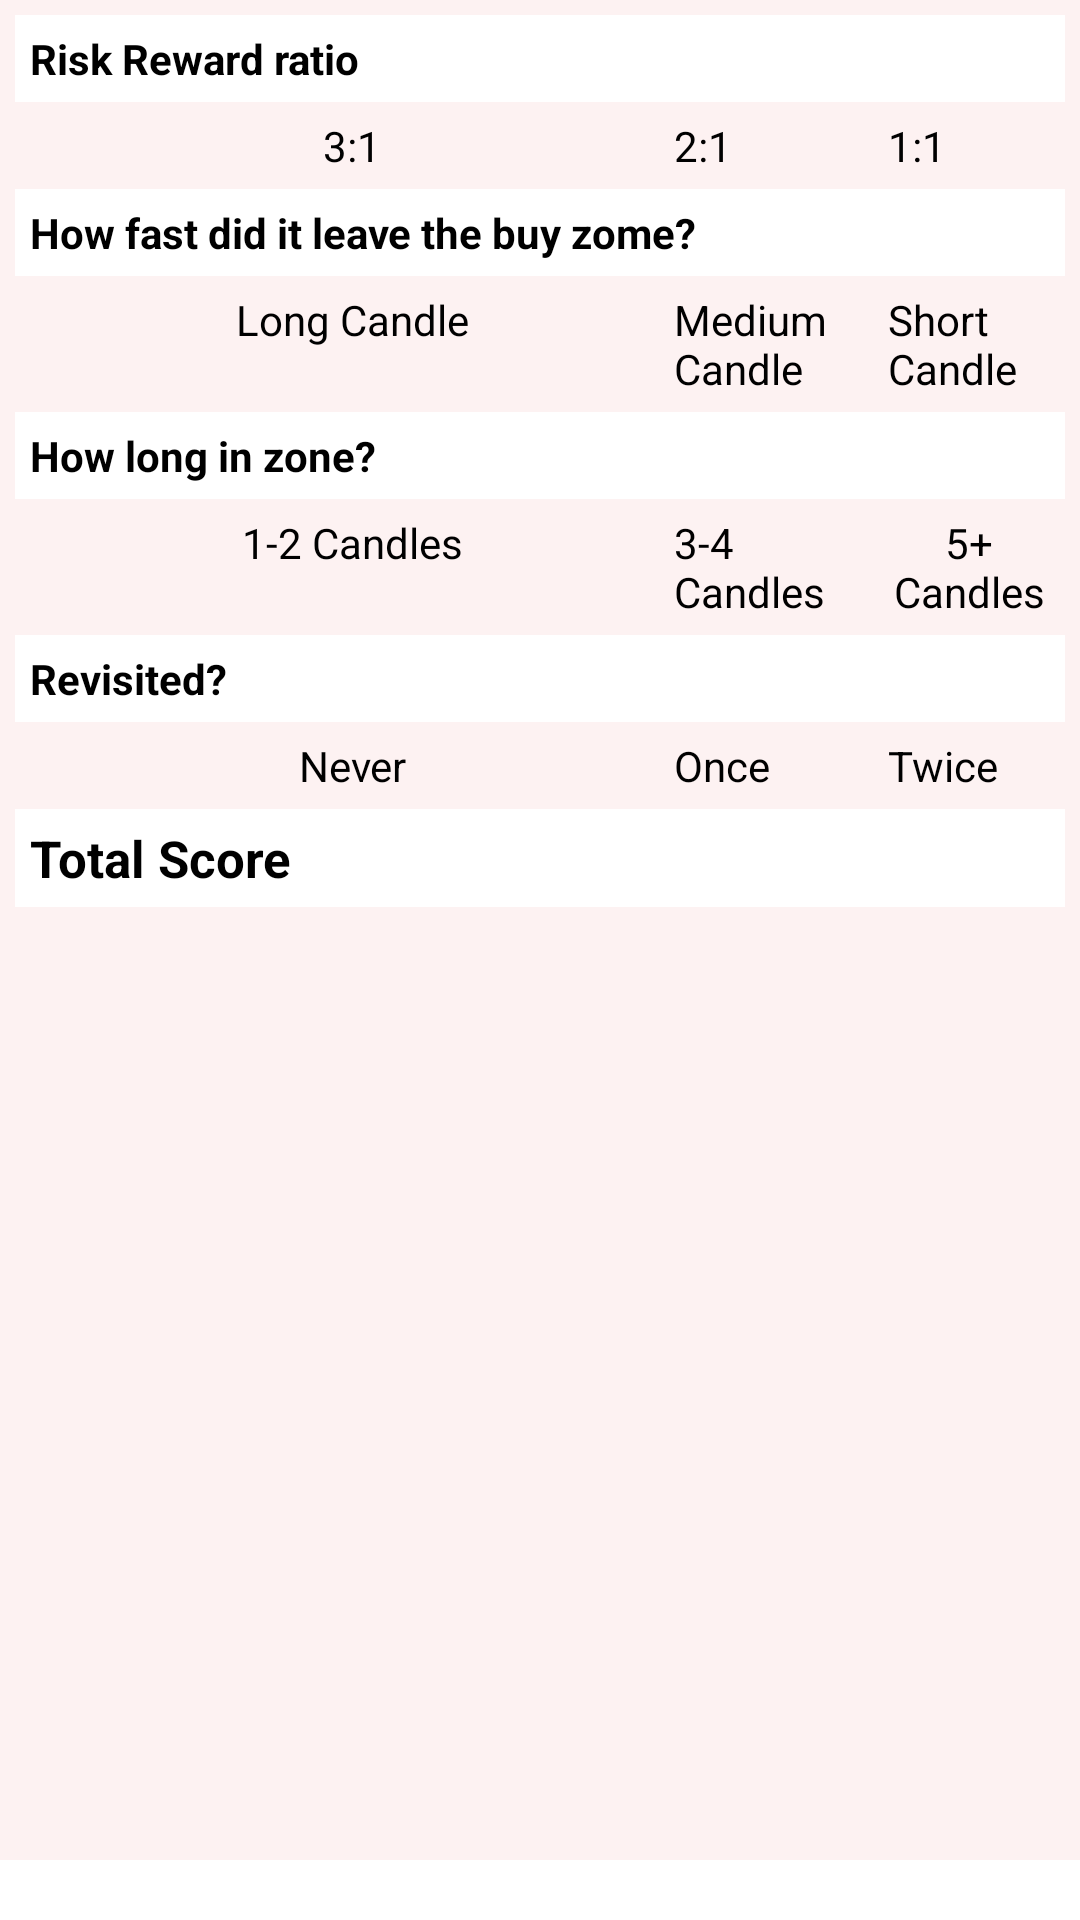

Here is an Android app screen rendered from its layout file. Give the layout XML and the strings, colors and styles it references.
<!-- AndroidManifest.xml: application theme Theme.TradingJournal -->
<!-- res/layout/activity_odd_enhancers.xml -->
<?xml version="1.0" encoding="utf-8"?>
<androidx.drawerlayout.widget.DrawerLayout xmlns:android="http://schemas.android.com/apk/res/android"
    xmlns:app="http://schemas.android.com/apk/res-auto"
    xmlns:tools="http://schemas.android.com/tools"
    android:id="@+id/my_drawer_layout"
    android:layout_width="match_parent"
    android:layout_height="match_parent"
    tools:context=".MainActivity"
    tools:ignore="HardcodedText">

    <TableLayout
        android:id="@+id/tlOddEnhancers"
        android:layout_width="fill_parent"
        android:layout_height="wrap_content"
        android:layout_marginBottom="20dp"
        android:background="#fdf2f2"
        android:padding="5dp">

        <TableRow android:padding="5dp"
            android:background="@color/white"
            >

            <TextView
                android:id="@+id/titleRRRatio"
                android:layout_width="wrap_content"
                android:layout_height="wrap_content"
                android:text="Risk Reward ratio"
                android:textColor="@color/black"
                android:textStyle="bold" />
        </TableRow>

        <TableRow android:padding="5dp">

            <TextView
                android:id="@+id/rr2Points"
                android:layout_width="wrap_content"
                android:layout_height="wrap_content"
                android:layout_weight=".3"
                android:text="3:1"
                android:textAlignment="center"
                android:textColor="@color/black" />

            <TextView
                android:id="@+id/rr1Points"
                android:layout_width="wrap_content"
                android:layout_height="wrap_content"
                android:layout_weight="1"
                android:text="2:1"
                android:textColor="@color/black" />

            <TextView
                android:id="@+id/rr0Point"
                android:layout_width="wrap_content"
                android:layout_height="wrap_content"
                android:layout_weight="1"
                android:text="1:1"
                android:textColor="@color/black" />
        </TableRow>

        <TableRow
            android:background="@color/white"
            android:padding="5dp">

            <TextView
                android:id="@+id/tvtitleFast"
                android:layout_width="wrap_content"
                android:layout_height="wrap_content"
                android:layout_weight="1"
                android:text="How fast did it leave the buy zome?"
                android:textColor="@color/black"
                android:textStyle="bold" />
        </TableRow>

        <TableRow android:padding="5dp">

            <TextView
                android:id="@+id/fast2Points"
                android:layout_width="wrap_content"
                android:layout_height="wrap_content"
                android:layout_weight=".3"
                android:textAlignment="center"
                android:text="Long Candle"
                android:textColor="@color/black" />

            <TextView
                android:id="@+id/fast1Point"
                android:layout_width="wrap_content"
                android:layout_height="wrap_content"
                android:layout_weight="1"
                android:text="Medium Candle"
                android:textColor="@color/black" />

            <TextView
                android:id="@+id/fast0Points"
                android:layout_width="wrap_content"
                android:layout_height="wrap_content"
                android:layout_weight="1"
                android:text="Short Candle"
                android:textColor="@color/black" />
        </TableRow>

        <TableRow
            android:background="@color/white"
            android:padding="5dp">

            <TextView
                android:id="@+id/tvTitleZone"
                android:layout_width="wrap_content"
                android:layout_height="wrap_content"
                android:layout_weight="1"
                android:text="How long in zone?"
                android:textColor="@color/black"
                android:textStyle="bold" />
        </TableRow>

        <TableRow
            android:layout_height="wrap_content"
            android:padding="5dp">

            <TextView
                android:id="@+id/zone2Points"
                android:layout_width="wrap_content"
                android:layout_height="wrap_content"
                android:layout_weight=".3"
                android:text="1-2 Candles"
                android:textAlignment="center"
                android:textColor="@color/black" />

            <TextView
                android:id="@+id/zone1Point"
                android:layout_width="wrap_content"
                android:layout_height="wrap_content"
                android:layout_weight="1"
                android:text="3-4 Candles"
                android:textColor="@color/black" />

            <TextView
                android:id="@+id/zone0Points"
                android:layout_width="wrap_content"
                android:layout_height="wrap_content"
                android:layout_weight="1"
                android:text="5+ Candles"
                android:textAlignment="center"
                android:textColor="@color/black" />
        </TableRow>

        <TableRow
            android:background="@color/white"
            android:padding="5dp">

            <TextView
                android:id="@+id/tvTitleRevisited"
                android:layout_width="wrap_content"
                android:layout_height="wrap_content"
                android:layout_weight="1"
                android:text="Revisited?"
                android:textColor="@color/black"
                android:textStyle="bold" />
        </TableRow>

        <TableRow
            android:layout_height="wrap_content"
            android:padding="5dp">

            <TextView
                android:id="@+id/revisited2Points"
                android:layout_width="wrap_content"
                android:layout_height="wrap_content"
                android:layout_weight=".3"
                android:text="Never"
                android:textAlignment="center"
                android:textColor="@color/black" />

            <TextView
                android:id="@+id/revisited1Point"
                android:layout_width="wrap_content"
                android:layout_height="wrap_content"
                android:layout_weight="1"
                android:text="Once"
                android:textColor="@color/black" />

            <TextView
                android:id="@+id/revisited0Points"
                android:layout_width="wrap_content"
                android:layout_height="wrap_content"
                android:layout_weight="1"
                android:text="Twice"
                android:textColor="@color/black" />
        </TableRow>

        <TableRow
            android:background="@color/white"
            android:padding="5dp">

            <TextView
                android:id="@+id/tvTitleScore"
                android:layout_width="wrap_content"
                android:layout_height="wrap_content"
                android:layout_weight="1"
                android:textSize="17dp"
                android:text="Total Score"
                android:textColor="@color/black"
                android:textStyle="bold" />

            <TextView
                android:id="@+id/totalScore"
                android:textSize="17dp"
                android:gravity="end"
                android:layout_width="wrap_content"
                android:layout_height="wrap_content"
                android:layout_weight="1"
                android:text=""
                android:textColor="@color/black" />
        </TableRow>
    </TableLayout>

    <com.google.android.material.navigation.NavigationView
        android:id="@+id/nav_view"
        android:layout_width="wrap_content"
        android:layout_height="match_parent"
        android:layout_gravity="start"
        app:menu="@menu/navigation_menu" />
</androidx.drawerlayout.widget.DrawerLayout>
<!-- resources referenced by this layout -->
<resources>
  <color name="black">#FF000000</color>
  <color name="white">#FFFFFFFF</color>
  <style name="Theme.TradingJournal" parent="Theme.MaterialComponents.DayNight.DarkActionBar">
          
          <item name="colorPrimary">@color/light_coral</item>
          <item name="colorPrimaryVariant">@color/floral_white</item>
          <item name="colorOnPrimary">@color/cg_blue</item>
          
          <item name="colorSecondary">@color/white</item>
          <item name="colorSecondaryVariant">@color/light_sea_green</item>
          <item name="colorOnSecondary">@color/maximum_yellow_red</item>
          
          <item name="android:statusBarColor" tools:targetApi="l">?attr/colorPrimaryVariant</item>
          
      </style>
  <color name="light_coral">#fe6d73</color>
  <color name="floral_white">#FEF9EF</color>
  <color name="cg_blue">#227C9D</color>
  <color name="light_sea_green">#17C3B2</color>
  <color name="maximum_yellow_red">#FFCB77</color>
</resources>
